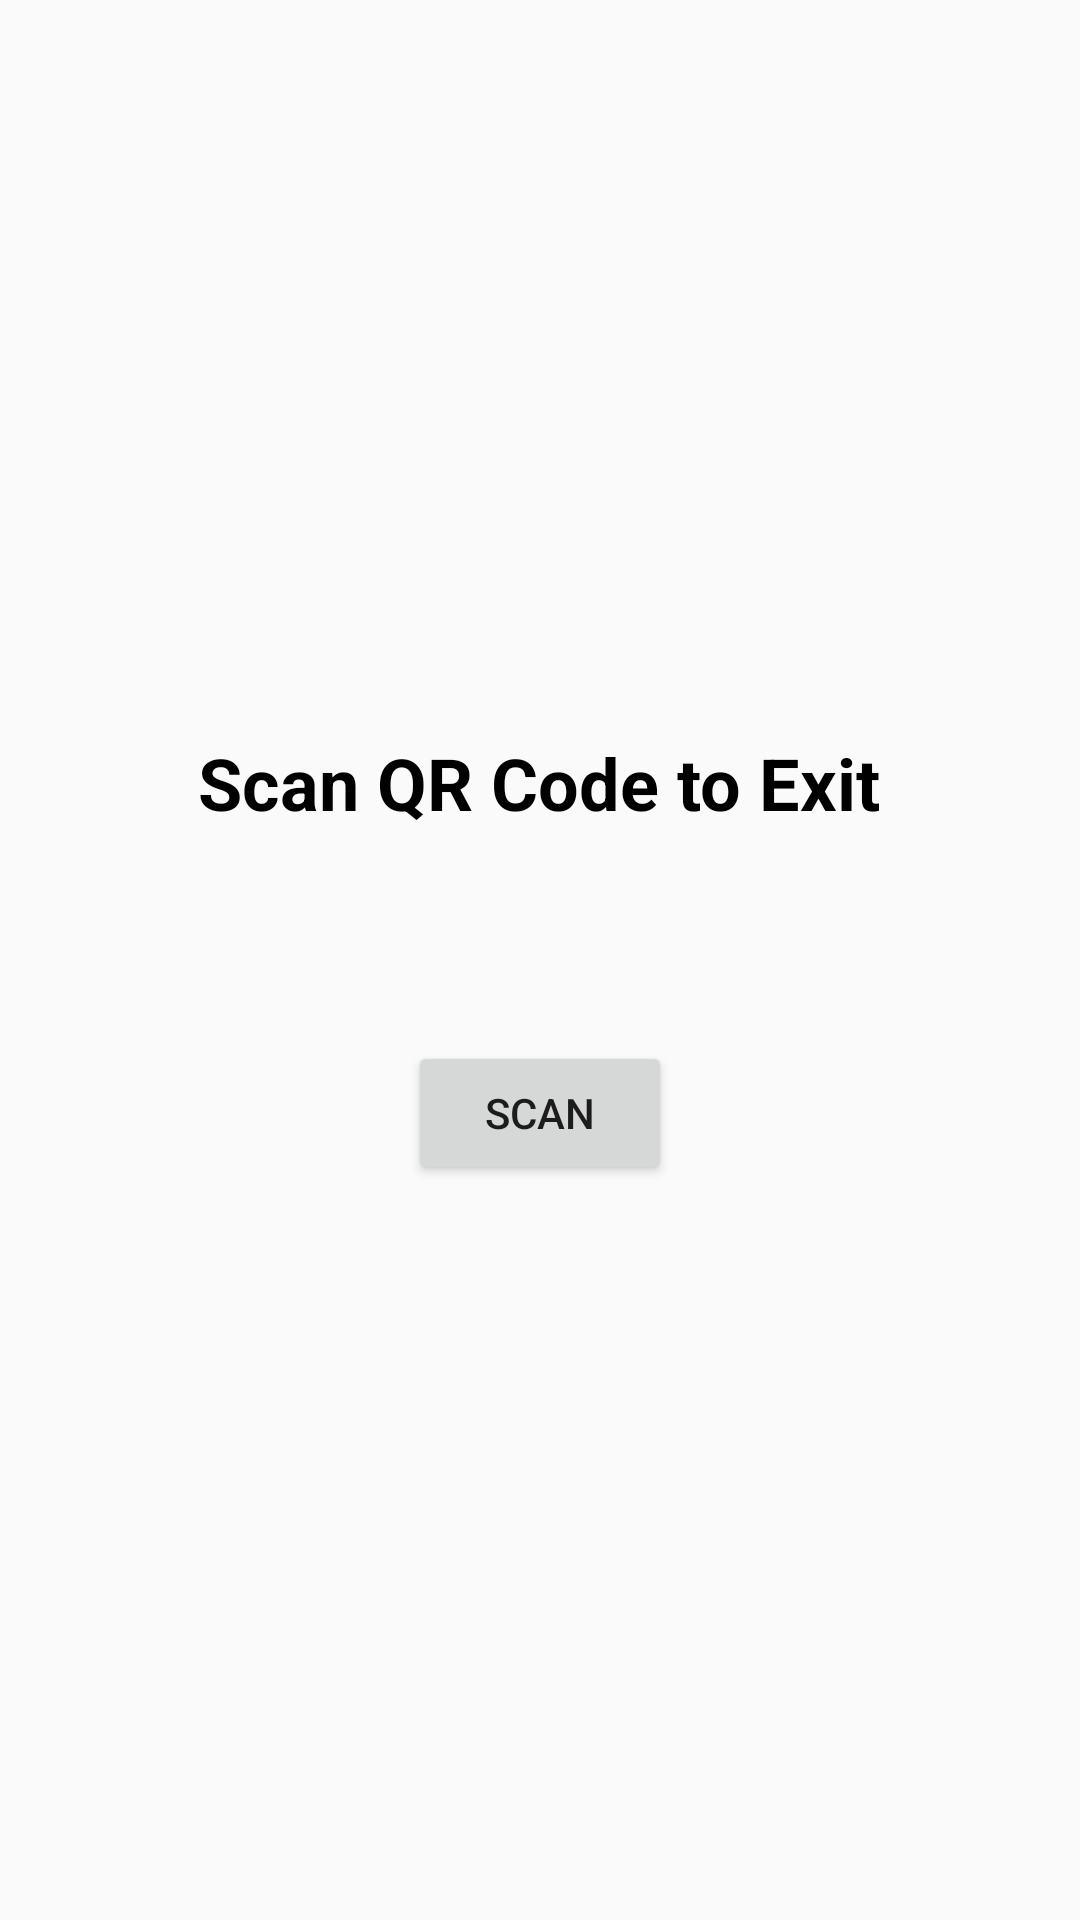

Produce the Android XML layout that renders to this screen, including the resource entries it uses.
<!-- AndroidManifest.xml: application theme AppTheme -->
<!-- res/layout/activity_exit.xml -->
<?xml version="1.0" encoding="utf-8"?>
<LinearLayout xmlns:android="http://schemas.android.com/apk/res/android"
    xmlns:app="http://schemas.android.com/apk/res-auto"
    xmlns:tools="http://schemas.android.com/tools"
    android:layout_width="match_parent"
    android:layout_height="match_parent"
    android:orientation="vertical"
    android:gravity="center"
    tools:context=".Exit">

    <TextView
        android:id="@+id/scanQRcodeExit"
        android:layout_width="wrap_content"
        android:layout_height="wrap_content"
        android:text="Scan QR Code to Exit"
        android:paddingBottom="70dp"
        android:textStyle="bold"
        android:textColor="@android:color/black"
        android:textSize="24dp"/>

    <Button
        android:id="@+id/cameraExit"
        android:layout_width="wrap_content"
        android:layout_height="wrap_content"
        android:text="Scan" />

    <LinearLayout
        android:id="@+id/YesNo"
        android:layout_width="wrap_content"
        android:layout_height="wrap_content"
        android:orientation="horizontal"
        android:visibility="gone"
        >
        <Button
            android:id="@+id/yes"
            android:layout_width="wrap_content"
            android:layout_height="wrap_content"
            android:layout_marginRight="20dp"
            android:textColor="@color/white"
            android:background="#40ef60"
            android:text="Yes"/>
        <Button
            android:id="@+id/no"
            android:layout_width="wrap_content"
            android:layout_height="wrap_content"
            android:layout_marginLeft="20dp"
            android:textColor="@color/white"
            android:background="#f44242"
            android:text="No"/>
    </LinearLayout>




</LinearLayout>
<!-- resources referenced by this layout -->
<resources>
  <color name="white">#fff</color>
  <style name="AppTheme" parent="Theme.AppCompat.Light.DarkActionBar">
          
          <item name="colorPrimary">@color/colorPrimary</item>
          <item name="colorPrimaryDark">@color/colorPrimaryDark</item>
          <item name="colorAccent">@color/colorAccent</item>
      </style>
  <color name="colorPrimary">#317589</color>
  <color name="colorPrimaryDark">#317589</color>
  <color name="colorAccent">#317589</color>
</resources>
